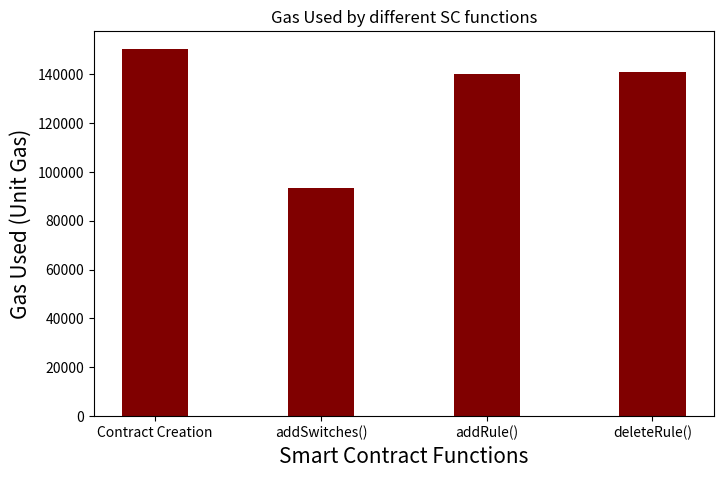

This figure's Python source:
import numpy as np
import matplotlib.pyplot as plt


# creating the dataset
data = {'Contract Creation':150149, 'addSwitches()':93419, 'addRule()':140006,
		'deleteRule()':140813}
courses = list(data.keys())
values = list(data.values())

fig = plt.figure(figsize = (8, 5))

# creating the bar plot
plt.bar(courses, values, color ='maroon',
		width = 0.4)

plt.xlabel("Smart Contract Functions", fontsize = 15)
plt.ylabel("Gas Used (Unit Gas)", fontsize = 15)
plt.title("Gas Used by different SC functions")
plt.show()
